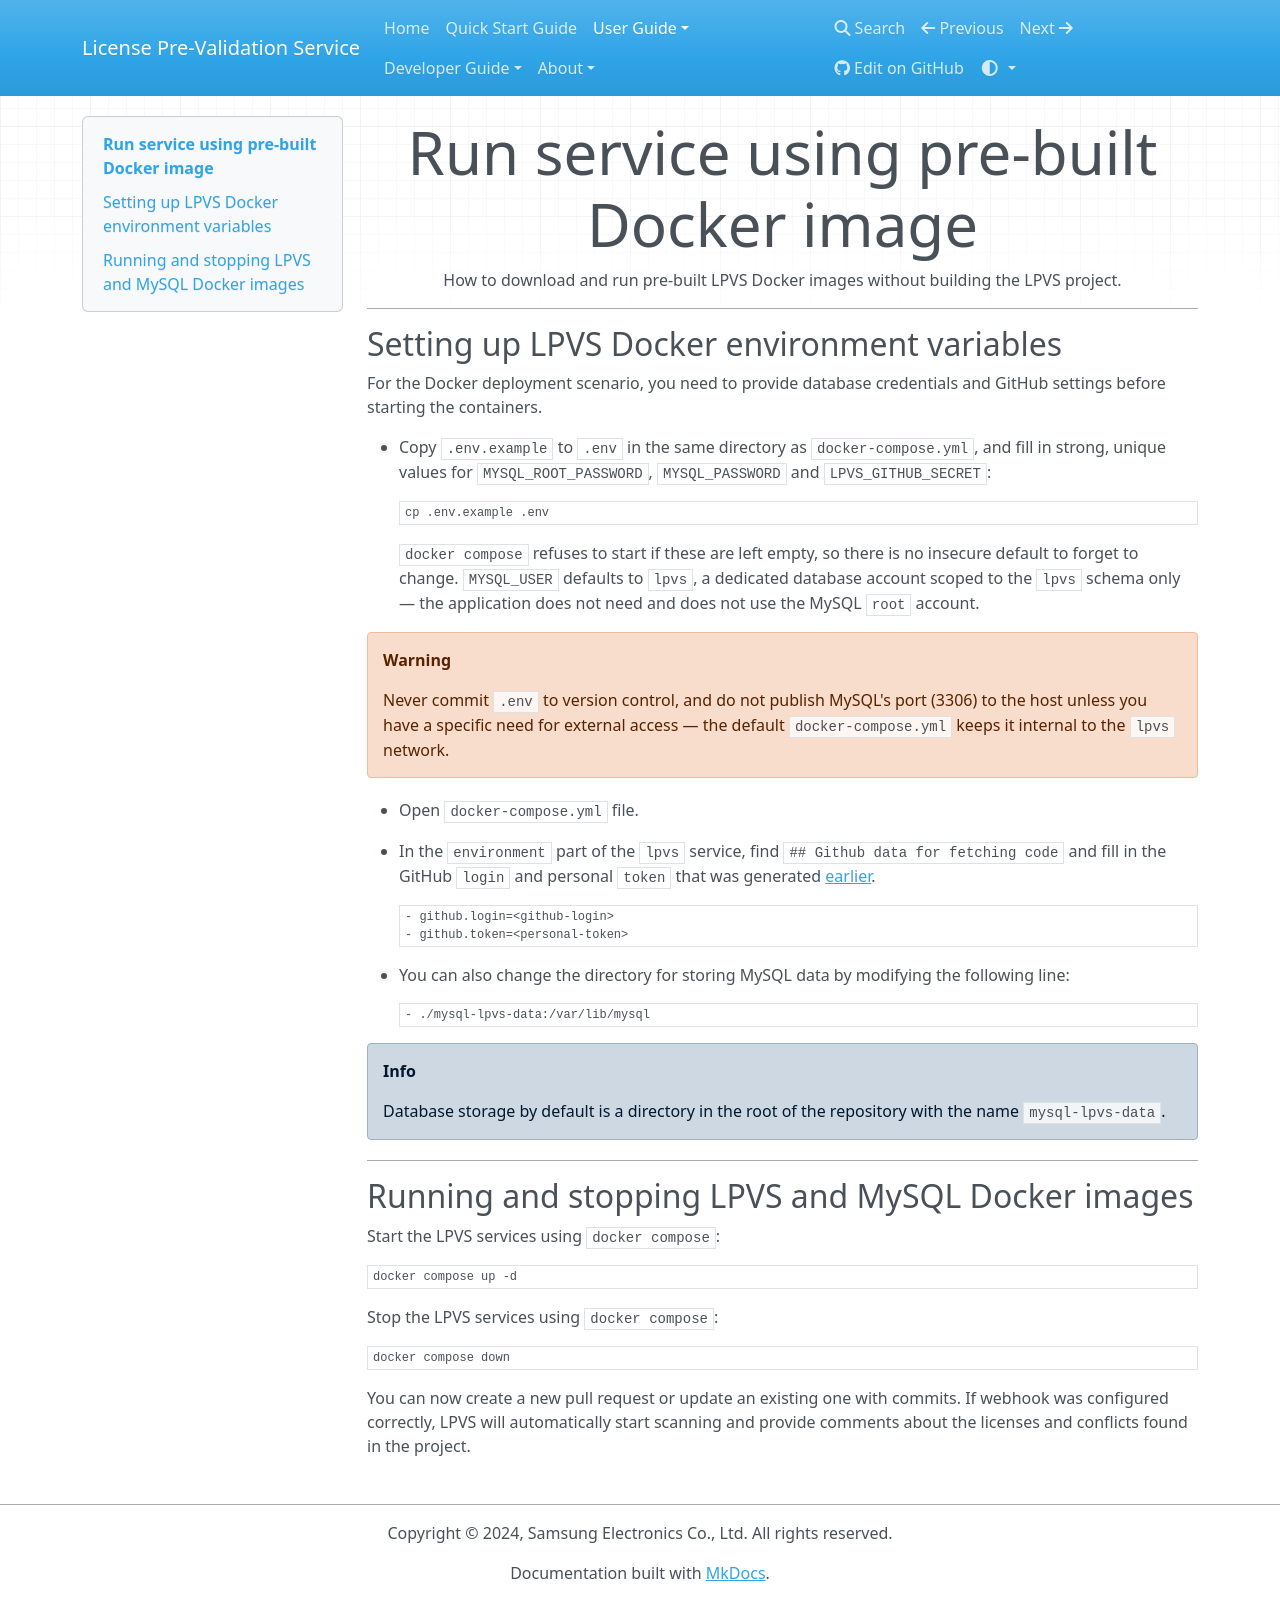

repository: Samsung/LPVS · page: user-guide/service/docker/index.html · generator: mkdocs

# Run service using pre-built Docker image

How to download and run pre-built LPVS Docker images without building the LPVS project.

---

## Setting up LPVS Docker environment variables

For the Docker deployment scenario, you need to provide database credentials and
GitHub settings before starting the containers.

* Copy `.env.example` to `.env` in the same directory as `docker-compose.yml`, and
fill in strong, unique values for `MYSQL_ROOT_PASSWORD`, `MYSQL_PASSWORD` and `LPVS_GITHUB_SECRET`:

    ```bash
    cp .env.example .env
    ```

    `docker compose` refuses to start if these are left empty, so there is no
    insecure default to forget to change. `MYSQL_USER` defaults to `lpvs`, a
    dedicated database account scoped to the `lpvs` schema only — the application
    does not need and does not use the MySQL `root` account.

!!! warning

    Never commit `.env` to version control, and do not publish MySQL's port
    (3306) to the host unless you have a specific need for external access —
    the default `docker-compose.yml` keeps it internal to the `lpvs` network.

* Open `docker-compose.yml` file.

* In the `environment` part of the `lpvs` service, find `## Github data for fetching code`
and fill in the GitHub `login` and personal `token` that was generated [earlier](webhook.md#create-a-personal-github-access-token).

    ```yaml
    - github.login=<github-login>
    - github.token=<personal-token>
    ```

* You can also change the directory for storing MySQL data by modifying the following line:

    ```yaml
    - ./mysql-lpvs-data:/var/lib/mysql
    ```

!!! info

      Database storage by default is a directory in the root of the repository with 
      the name `mysql-lpvs-data`.

---

## Running and stopping LPVS and MySQL Docker images

Start the LPVS services using `docker compose`:

```bash
docker compose up -d
```

Stop the LPVS services using `docker compose`:

```bash
docker compose down
```

You can now create a new pull request or update an existing one with commits. 
If webhook was configured correctly, LPVS will automatically start scanning and 
provide comments about the licenses and conflicts found in the project.
